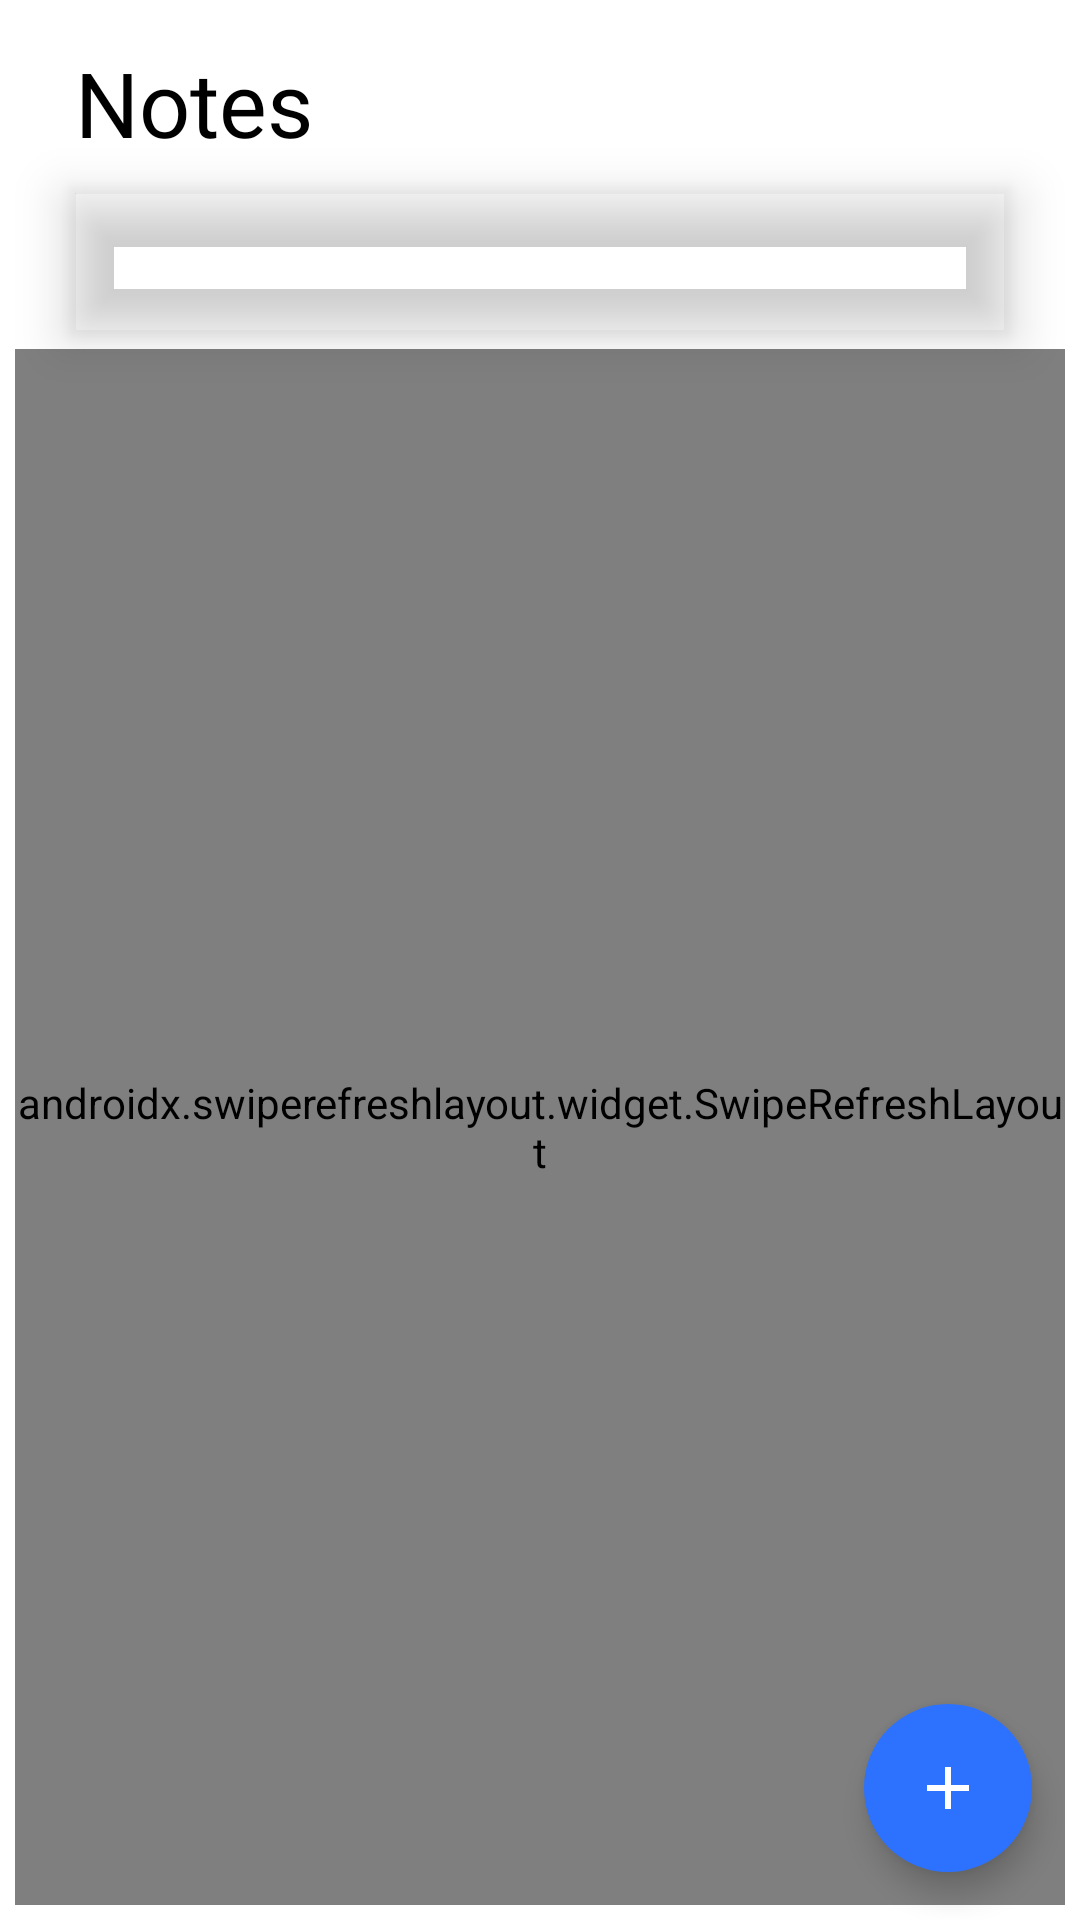

Reconstruct the res/layout file that produces this screen, plus the resources it refers to.
<!-- AndroidManifest.xml: application theme AppTheme.Light -->
<!-- res/layout/fragment_note_list.xml -->
<?xml version="1.0" encoding="utf-8"?>
<androidx.constraintlayout.widget.ConstraintLayout xmlns:android="http://schemas.android.com/apk/res/android"
    xmlns:app="http://schemas.android.com/apk/res-auto"
    xmlns:tools="http://schemas.android.com/tools"
    android:id="@+id/note_list_fragment_container"
    android:layout_width="match_parent"
    android:layout_height="match_parent">


    <TextView
        android:id="@+id/notes_title"
        android:layout_width="wrap_content"
        android:layout_height="wrap_content"
        android:layout_marginStart="25dp"
        android:layout_marginTop="14dp"
        android:fontFamily="@font/gilroy_extrabold"
        android:text="Notes"
        android:textColor="?attr/textColor"
        android:textSize="30sp"
        app:layout_constraintStart_toStartOf="parent"
        app:layout_constraintTop_toTopOf="parent" />

    <com.google.android.material.appbar.AppBarLayout
        android:id="@+id/app_bar"
        android:layout_width="0dp"
        android:layout_height="48dp"
        android:layout_marginHorizontal="24dp"
        android:layout_marginTop="9dp"
        android:backgroundTint="@android:color/transparent"
        app:elevation="10dp"
        android:elevation="10dp"
        app:layout_constraintLeft_toLeftOf="parent"
        app:layout_constraintRight_toRightOf="parent"
        app:layout_constraintTop_toBottomOf="@+id/notes_title">

        <LinearLayout
            android:id="@+id/toolbar_content_container"
            android:layout_width="match_parent"
            app:elevation="10dp"
            android:elevation="10dp"
            android:layout_height="wrap_content"
            android:gravity="center_vertical"
            android:orientation="horizontal">


        </LinearLayout>

    </com.google.android.material.appbar.AppBarLayout>


    <androidx.swiperefreshlayout.widget.SwipeRefreshLayout
        android:id="@+id/swipe_refresh"
        android:layout_width="match_parent"
        android:layout_height="0dp"
        android:layout_marginVertical="5dp"
        android:layout_marginHorizontal="5dp"
        app:layout_constraintBottom_toBottomOf="parent"
        app:layout_constraintHorizontal_bias="0.0"
        app:layout_constraintLeft_toLeftOf="parent"
        app:layout_constraintRight_toRightOf="parent"
        app:layout_constraintTop_toBottomOf="@id/app_bar">


        <com.notesync.notes.framework.presentation.notelist.RecyclerViewEmptySupport
            android:id="@+id/recycler_view"
            android:layout_width="match_parent"
            android:layout_height="match_parent" />




    </androidx.swiperefreshlayout.widget.SwipeRefreshLayout>

    <LinearLayout
        android:id="@+id/emptyView"
        android:layout_width="match_parent"
        android:layout_height="wrap_content"
        android:gravity="center"
        android:visibility="gone"
        app:layout_constraintBottom_toBottomOf="parent"
        app:layout_constraintEnd_toEndOf="parent"
        app:layout_constraintStart_toStartOf="parent"
        app:layout_constraintTop_toTopOf="parent"
        android:orientation="vertical">

        <ImageView
            android:id="@+id/logo"
            android:layout_width="80dp"
            android:layout_height="80dp"
            app:layout_constraintBottom_toBottomOf="parent"
            app:layout_constraintEnd_toEndOf="parent"
            app:layout_constraintStart_toStartOf="parent"
            app:layout_constraintTop_toTopOf="parent"
            app:srcCompat="@drawable/ic_logo" />

        <TextView
            android:id="@+id/empty_notes_text"
            android:layout_width="wrap_content"
            android:layout_height="wrap_content"
            android:layout_marginTop="18dp"
            android:fontFamily="@font/gilroy_medium"
            android:text="Notes you add appear here"
            android:textColor="?attr/textColor"
            android:textSize="18sp"
            android:visibility="visible"
            app:layout_constraintEnd_toEndOf="parent"
            app:layout_constraintStart_toStartOf="parent"
            app:layout_constraintTop_toBottomOf="@+id/logo" />

    </LinearLayout>

    <ImageView
        android:id="@+id/search_image"
        android:layout_width="100dp"
        android:layout_height="100dp"
        android:layout_marginTop="20dp"
        android:visibility="gone"
        app:layout_constraintEnd_toEndOf="parent"
        app:layout_constraintHorizontal_bias="0.498"
        app:layout_constraintStart_toStartOf="parent"
        app:layout_constraintTop_toBottomOf="@+id/app_bar"
        app:srcCompat="@drawable/ic_no_matching_notes" />

    <TextView
        android:id="@+id/search_result_textView"
        android:layout_width="wrap_content"
        android:layout_height="wrap_content"
        android:layout_marginTop="37dp"
        android:fontFamily="@font/gilroy_medium"
        android:text="No matching notes"
        android:textColor="?attr/textColor"
        android:textSize="16sp"
        android:visibility="gone"
        app:layout_constraintEnd_toEndOf="parent"
        app:layout_constraintStart_toStartOf="parent"
        app:layout_constraintTop_toBottomOf="@+id/search_image" />

    <com.google.android.material.floatingactionbutton.FloatingActionButton
        android:id="@+id/add_new_note_fab"
        android:layout_width="wrap_content"
        android:layout_height="wrap_content"
        android:layout_margin="@dimen/fab_margin"
        app:tint="@android:color/white"
        app:backgroundTint="@color/colorPrimary"
        android:contentDescription="@string/floating_action_button_content_description"

        android:src="@drawable/ic_add_white_24dp"
        app:borderWidth="0dp"
        app:fabSize="normal"
        app:layout_constraintBottom_toBottomOf="parent"
        app:layout_constraintRight_toRightOf="parent"
        app:rippleColor="@color/tealLight" />

    <ImageView
        android:id="@+id/night_mode"
        android:layout_width="wrap_content"
        android:layout_height="wrap_content"
        android:layout_marginEnd="25dp"
        android:background="?attr/selectableItemBackgroundBorderless"
        app:layout_constraintBottom_toBottomOf="@+id/notes_title"
        app:layout_constraintEnd_toEndOf="parent"
        app:layout_constraintTop_toTopOf="@+id/notes_title"
        app:srcCompat="@drawable/ic_night" />


</androidx.constraintlayout.widget.ConstraintLayout>
<!-- resources referenced by this layout -->
<resources>
  <color name="colorPrimary">#2C72FF</color>
  <color name="tealLight">#9FDAF7</color>
  <dimen name="fab_margin">16dp</dimen>
  <!-- drawable ic_add_white_24dp (drawable) -->
  <vector android:height="24dp" android:tint="#FFFFFF"
      android:viewportHeight="24.0" android:viewportWidth="24.0"
      android:width="24dp" xmlns:android="http://schemas.android.com/apk/res/android">
      <path android:fillColor="#FFFFFF" android:pathData="M19,13h-6v6h-2v-6H5v-2h6V5h2v6h6v2z"/>
  </vector>
  <!-- drawable ic_logo (drawable) -->
  <vector android:height="69.6dp" android:viewportHeight="39"
      android:viewportWidth="28" android:width="49.96923dp" xmlns:android="http://schemas.android.com/apk/res/android">
      <path android:fillColor="#FBC04E" android:pathData="M0,13V0L14,12.9065L0,13Z"/>
      <path android:fillColor="#7965C0" android:pathData="M28,26V39L14,26.0935L28,26Z"/>
      <path android:fillColor="#FE616D" android:pathData="M0,39V14H0.1014L14,26.4725V39H0Z"/>
      <path android:fillColor="#00C3E0" android:pathData="M28,0V26H27.8986L14,13.0286V0H28Z"/>
  </vector>
  <!-- drawable ic_night (drawable) -->
  <vector android:height="30dp" android:viewportHeight="1024"
      android:viewportWidth="1024" android:width="30dp" xmlns:android="http://schemas.android.com/apk/res/android">
      <path android:fillColor="#FFFFFF" android:pathData="M713.28,734.08A328,328 0,0 1,288 308.8a32,32 0,0 0,-44.48 -40.32,378.88 378.88,0 1,0 510.08,510.08 32,32 0,0 0,-40.32 -44.48zM427.2,199.04l42.88,14.4a90.56,90.56 0,0 1,57.28 57.28l14.4,42.88a17.28,17.28 0,0 0,32 0l14.4,-42.88a90.56,90.56 0,0 1,57.28 -57.28l42.88,-14.4a17.28,17.28 0,0 0,0 -32l-42.88,-14.4A90.56,90.56 0,0 1,588.8 96L576,51.84a17.28,17.28 0,0 0,-32 0L527.36,96a90.56,90.56 0,0 1,-57.28 57.28l-42.88,14.4a17.28,17.28 0,0 0,0 32zM986.24,438.4l-42.88,-14.4a90.56,90.56 0,0 1,-57.28 -57.28l-14.4,-42.88a17.28,17.28 0,0 0,-32 0l-14.4,42.88a90.56,90.56 0,0 1,-57.28 57.6l-42.88,14.4a17.28,17.28 0,0 0,0 32l42.88,14.4A90.56,90.56 0,0 1,824.64 544l14.4,42.88a17.28,17.28 0,0 0,32 0l15.04,-42.88a90.56,90.56 0,0 1,57.28 -57.28l42.88,-14.4a17.28,17.28 0,0 0,0 -32z"/>
  </vector>
  <!-- drawable ic_no_matching_notes: vector/xml drawable (drawable, 2830 chars, omitted) -->
  <string name="floating_action_button_content_description">Add a Note</string>
  <style name="AppTheme.Light" parent="Theme.MaterialComponents.DayNight.NoActionBar">
          
          <item name="colorPrimary">@color/colorPrimary</item>
          <item name="colorPrimaryDark">@color/colorPrimaryDark</item>
          <item name="colorAccent">@color/colorAccent</item>
          <item name="android:windowBackground">@color/background_color</item>
          <item name="textColor">@color/secondary_text_color</item>
          <item name="metaTextColor">@color/grey_light</item>
          <item name="card_color">@color/card_background_color</item>
          <item name="md_background_color">@color/card_background_color</item>
          <item name="md_color_button_text">@color/colorPrimary</item>
          <item name="md_divider_color">@color/colorPrimary</item>
          <item name="md_font_button">@font/gilroy_bold</item>
          <item name="md_font_title">@font/gilroy_extrabold</item>
          <item name="md_font_body">@font/gilroy_regular</item>
          <item name="android:windowContentTransitions">true</item>
  
          <item name="android:autofilledHighlight" tools:targetApi="26">@android:color/transparent</item>
  
      </style>
  <color name="colorPrimaryDark">#fff</color>
  <color name="colorAccent">#0094DE</color>
  <color name="background_color">#FFFFFF</color>
      
      //Text
  <color name="secondary_text_color">#000000</color>
  <color name="grey_light">#9f9f9f</color>
  <color name="card_background_color">#F8F8F8</color>
</resources>
